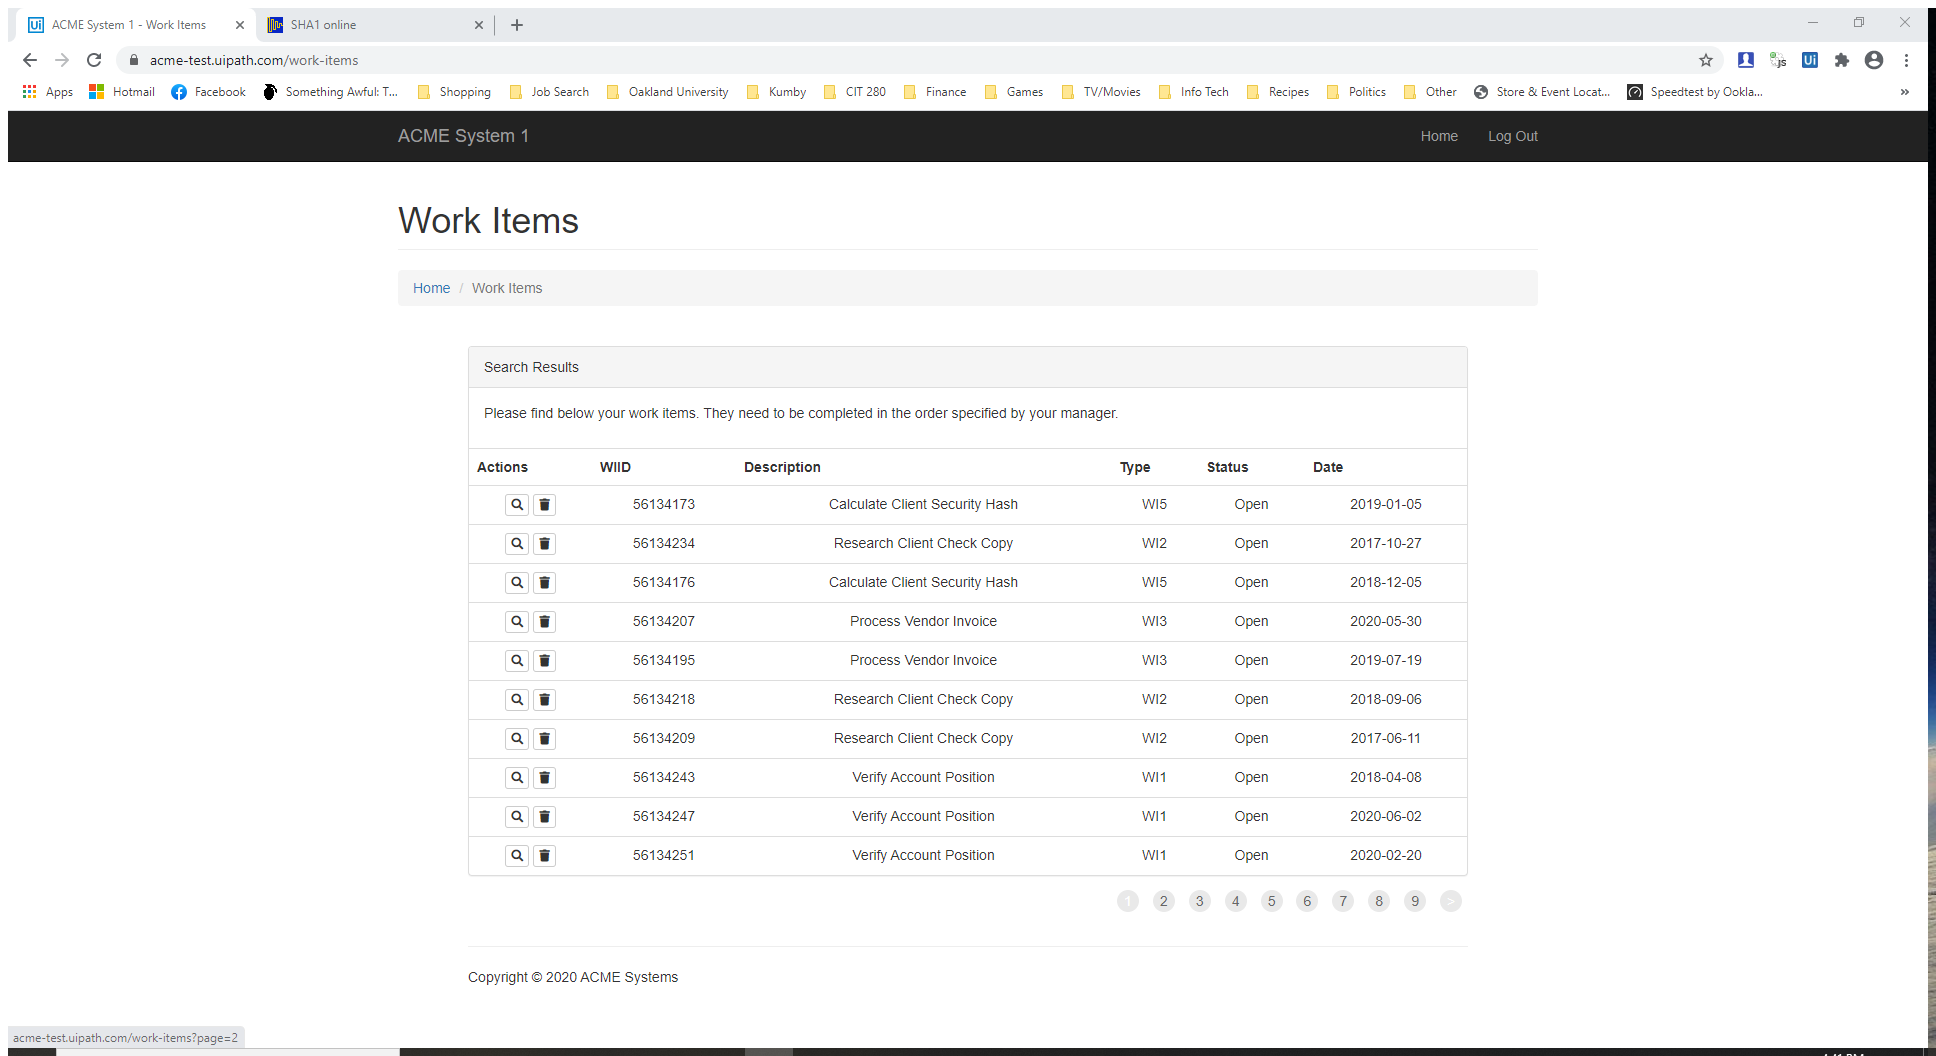
Task: UiPath REFramework Template
Workflow: GetTransactionData

Step 1: Attach Browser 'ACMESyste Page' in window 'ACME System 1 - Work Items' (chrome.exe)
